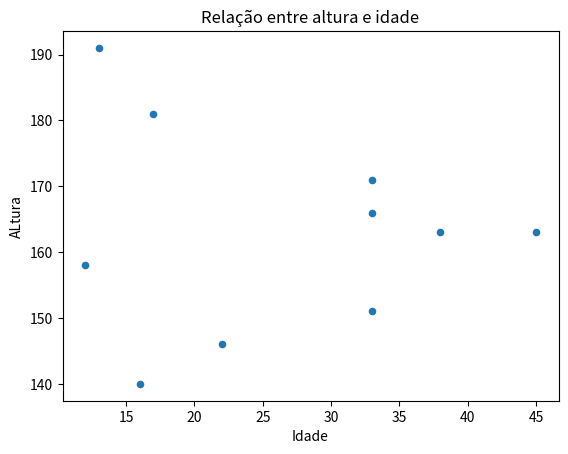

Generate this figure with matplotlib:
import numpy as np
import pandas as pd
import matplotlib.pyplot as plt

#Criação dos meus dados com numpy
idade = np.random.randint(10,50,10)
altura = np.random.randint(140,200,10)

print(idade)
print(altura)

#Tratando e manipulando os dados com Pandas

df = pd.DataFrame({
    'Idade': idade,
    'Altura': altura
})

print(df.head())

#Cria de um gráfico com Matplolib
df.plot(kind='scatter', x='Idade', y='Altura')
plt.title('Relação entre altura e idade')
plt.ylabel('ALtura')
plt.xlabel('Idade')
plt.show()


